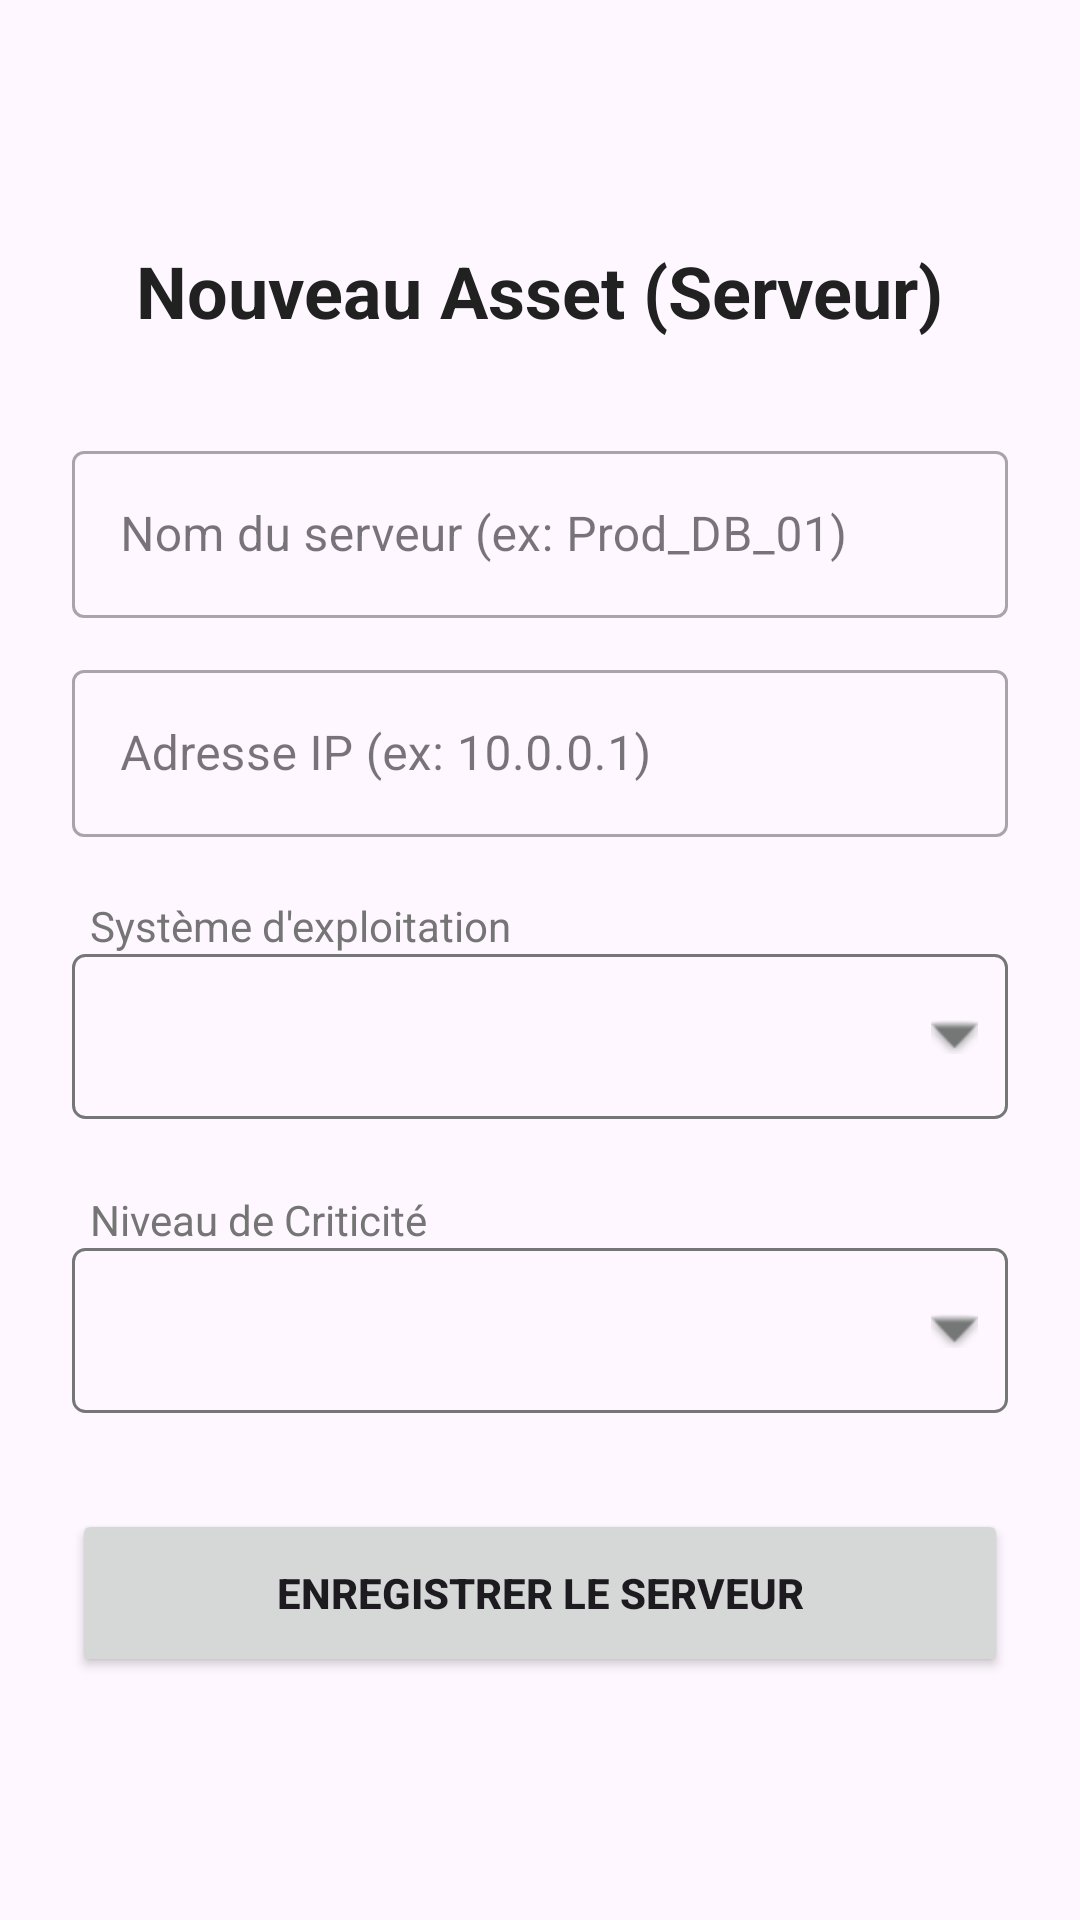

Produce the Android XML layout that renders to this screen, including the resource entries it uses.
<!-- AndroidManifest.xml: application theme Theme.VOC_Security_Mob -->
<!-- res/layout/fragment_add_server.xml -->
<?xml version="1.0" encoding="utf-8"?>
<ScrollView xmlns:android="http://schemas.android.com/apk/res/android"
    xmlns:app="http://schemas.android.com/apk/res-auto"
    android:layout_width="match_parent"
    android:layout_height="match_parent"
    android:fillViewport="true"
    >

    <LinearLayout
        android:layout_width="match_parent"
        android:layout_height="wrap_content"
        android:orientation="vertical"
        android:padding="24dp"
        android:gravity="center">



        <TextView
            android:layout_width="wrap_content"
            android:layout_height="wrap_content"
            android:text="Nouveau Asset (Serveur)"
            android:textSize="24sp"
            android:textStyle="bold"
            android:textColor="#212121"
            android:layout_marginBottom="32dp"/>

        <com.google.android.material.textfield.TextInputLayout
            style="@style/Widget.MaterialComponents.TextInputLayout.OutlinedBox"
            android:layout_width="match_parent"
            android:layout_height="wrap_content"
            android:hint="Nom du serveur (ex: Prod_DB_01)"
            android:layout_marginBottom="12dp">

            <com.google.android.material.textfield.TextInputEditText
                android:id="@+id/etServerName"
                android:layout_width="match_parent"
                android:layout_height="wrap_content"
                android:inputType="text"/>

        </com.google.android.material.textfield.TextInputLayout>


        <com.google.android.material.textfield.TextInputLayout
            style="@style/Widget.MaterialComponents.TextInputLayout.OutlinedBox"
            android:layout_width="match_parent"
            android:layout_height="wrap_content"
            android:hint="Adresse IP (ex: 10.0.0.1)"
            android:layout_marginBottom="12dp">

            <com.google.android.material.textfield.TextInputEditText
                android:id="@+id/etIpAddress"
                android:layout_width="match_parent"
                android:layout_height="wrap_content"
                android:inputType="textUri"/>
        </com.google.android.material.textfield.TextInputLayout>

        <TextView
            android:layout_width="match_parent"
            android:layout_height="wrap_content"
            android:text="Système d'exploitation"
            android:layout_marginTop="8dp"
            android:layout_marginStart="4dp"
            android:textColor="#757575"/>
        <Spinner
            android:id="@+id/spinnerOS"
            android:layout_width="match_parent"
            android:layout_height="55dp"
            android:layout_marginBottom="16dp"
            android:background="@drawable/spinner_background"
            android:entries="@array/os_options"/>


        <TextView
            android:layout_width="match_parent"
            android:layout_height="wrap_content"
            android:text="Niveau de Criticité"
            android:layout_marginTop="8dp"
            android:layout_marginStart="4dp"
            android:textColor="#757575"/>

        <Spinner
            android:id="@+id/spinnerCriticality"
            android:layout_width="match_parent"
            android:layout_height="55dp"
            android:layout_marginBottom="32dp"
            android:background="@drawable/spinner_background"
            android:entries="@array/criticality_options"/>

        <Button
            android:id="@+id/btnSaveServer"
            android:layout_width="match_parent"
            android:layout_height="56dp"
            android:text="ENREGISTRER LE SERVEUR"
            android:textStyle="bold"
            app:cornerRadius="8dp"/>

    </LinearLayout>

</ScrollView>
<!-- resources referenced by this layout -->
<resources>
  <!-- drawable spinner_background (drawable) -->
  <?xml version="1.0" encoding="utf-8"?>
  <selector xmlns:android="http://schemas.android.com/apk/res/android">
      <item>
          <layer-list>
              <item>
                  <shape android:shape="rectangle">
                      <stroke android:width="1dp" android:color="#747775" />
                      <corners android:radius="4dp" />
                  </shape>
              </item>
              <item android:right="10dp">
                  <bitmap
                      android:gravity="end|center_vertical"
                      android:src="@android:drawable/arrow_down_float"
                      android:tint="#747775" />
              </item>
          </layer-list>
      </item>
  </selector>
  <style name="Theme.VOC_Security_Mob" parent="Base.Theme.VOC_Security_Mob" />
  <style name="Base.Theme.VOC_Security_Mob" parent="Theme.Material3.DayNight.NoActionBar">
          
          
      </style>
</resources>
